Run: headless pygame with SDL's dummy video driver; simulated clock (each Clock.tick advances the game by its frame time, no real sleeping); random seed 0; keys injected as events and as key.get_pressed() state; no mouse input.
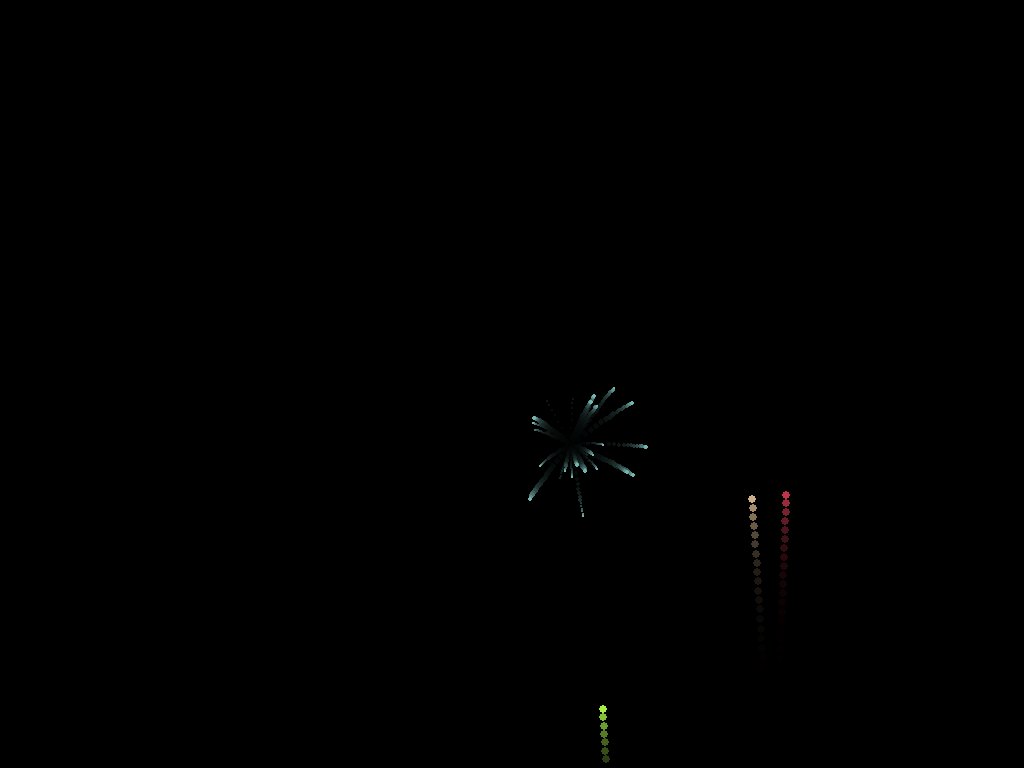
Frame 1 of 4 · flips 1–60 · no input
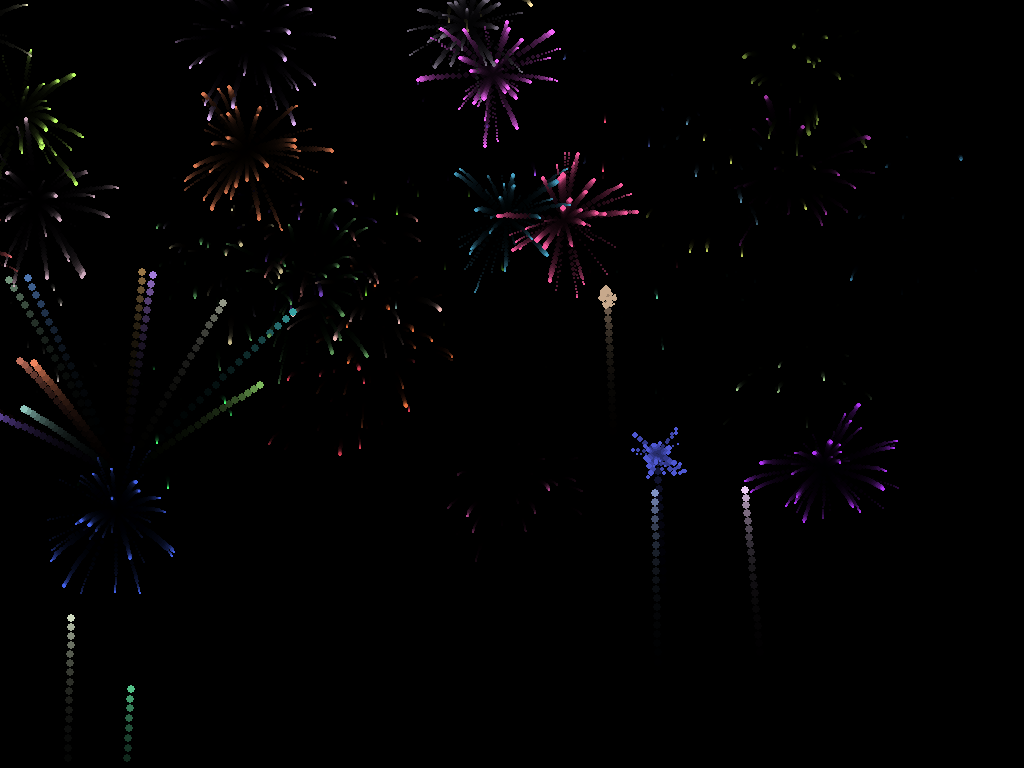
Frame 2 of 4 · flips 61–180 · tapped SPACE, RETURN · held RIGHT (→), D
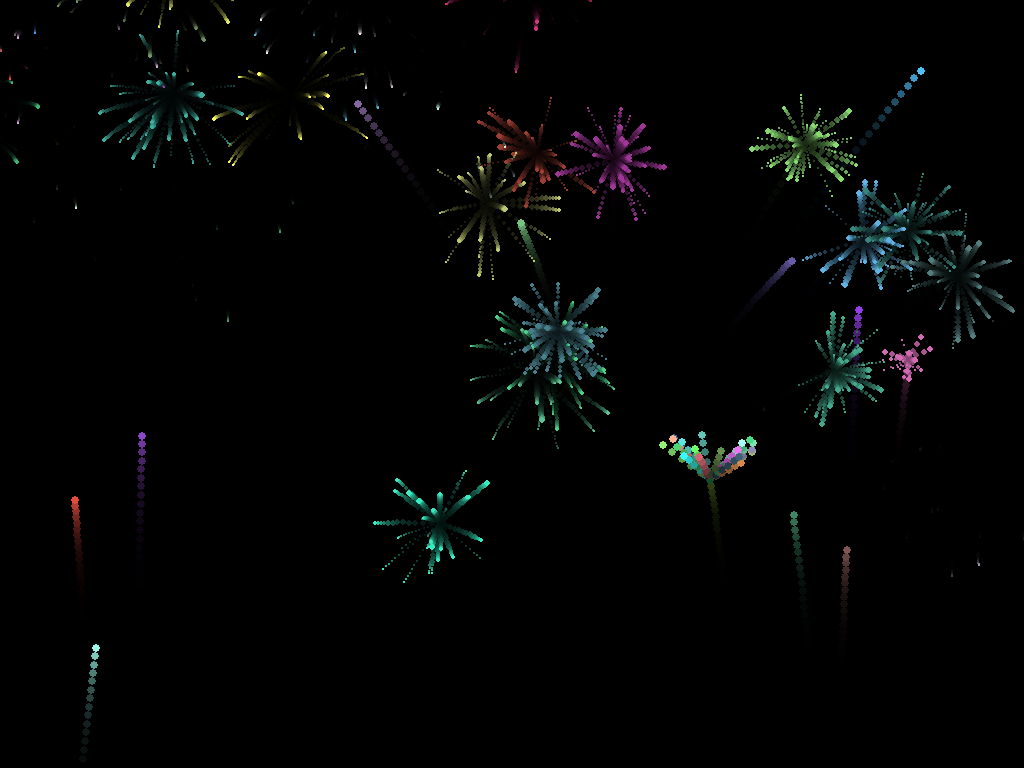
Frame 3 of 4 · flips 181–300 · held DOWN (↓), S
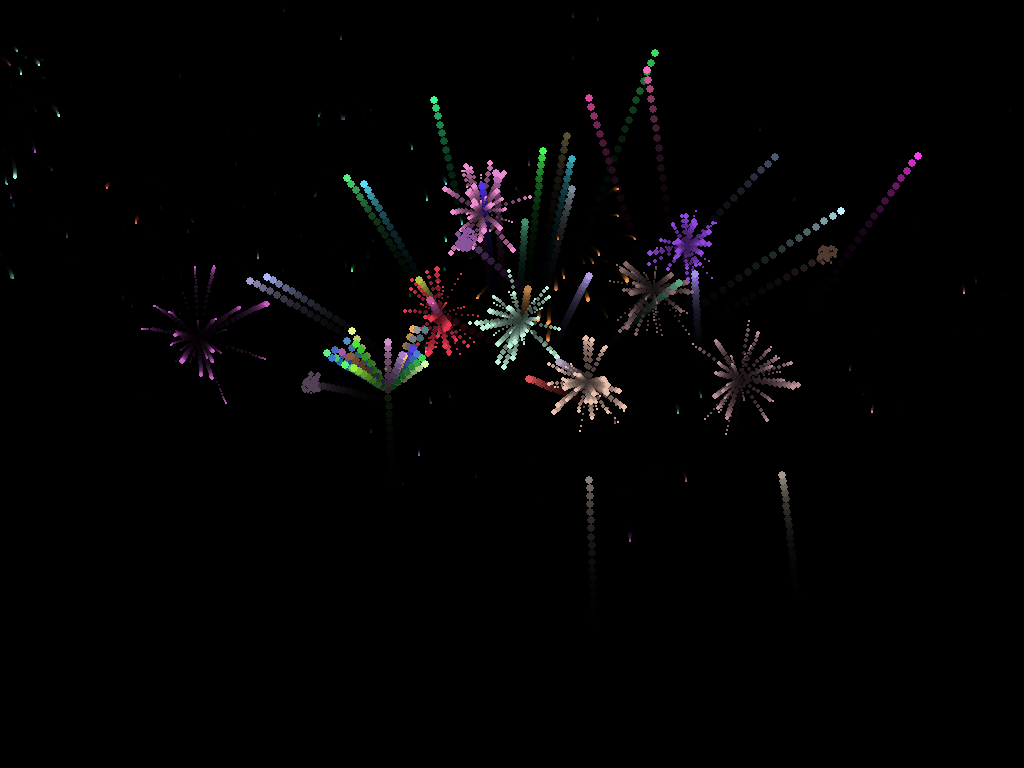
Frame 4 of 4 · flips 301–420 · held LEFT (←), A, UP (↑), W

The pygame program that drew these frames:

import pygame
import random
import math

# --- 1. Init & Config ---
pygame.init()
screen_info = pygame.display.Info()
WIDTH = screen_info.current_w
HEIGHT = screen_info.current_h

screen = pygame.display.set_mode((WIDTH, HEIGHT), pygame.FULLSCREEN)
pygame.display.set_caption("Cluster Fireworks")
clock = pygame.time.Clock()

FPS = 60
BLACK = (0, 0, 0)
GRAVITY = 0.05

def random_color():
    return (random.randint(50, 255), random.randint(50, 255), random.randint(50, 255))

# --- Classes ---

class Particle:
    """A single point in space (Rocket or Spark)."""
    def __init__(self, x, y, color, is_rocket=False, vx=0, vy=0):
        self.x = x
        self.y = y
        self.color = color
        self.is_rocket = is_rocket
        self.alive = True
        
        # If velocity is passed in, use it. Otherwise, randomize.
        self.vx = vx
        self.vy = vy
        
        if not is_rocket:
            # Explosion spark defaults
            if self.vx == 0 and self.vy == 0:
                angle = random.uniform(0, 2 * math.pi)
                speed = random.uniform(2, 10)
                self.vx = math.cos(angle) * speed
                self.vy = math.sin(angle) * speed
            
            self.radius = random.randint(2, 4)
            self.decay = random.uniform(0.05, 0.15)
        else:
            # Rocket defaults
            self.radius = 4
            self.decay = 0

    def move(self):
        self.vy += GRAVITY
        self.x += self.vx
        self.y += self.vy

        if not self.is_rocket:
            # Drag/Friction for sparks
            self.vx *= 0.9
            self.vy *= 0.9
            self.radius -= self.decay
            if self.radius <= 0:
                self.alive = False

    def draw(self, surface):
        if self.alive and self.radius > 0:
            pygame.draw.circle(surface, self.color, (int(self.x), int(self.y)), int(self.radius))


class Firework:
    def __init__(self, x=None, y=None, is_cluster_child=False):
        """
        x, y: Optional starting coordinates (for cluster children)
        is_cluster_child: If True, this is a baby firework spawned from a parent
        """
        self.color = random_color()
        self.particles = []
        self.exploded = False
        self.is_cluster_child = is_cluster_child
        
        # --- 1. RANDOM FUSE (1 to 3 seconds) ---
        # 60 FPS * 1s = 60 frames. 
        if self.is_cluster_child:
            # Baby fireworks explode faster (0.5 to 1.0 second)
            self.fuse = random.randint(30, 60)
            self.is_special = False # Babies are never special (prevents infinite loop)
        else:
            # Main fireworks
            self.fuse = random.randint(30, 60) # 1s to 3s
            # 20% chance to be a "Special" Cluster Firework
            self.is_special = (random.randint(1, 4) == 1)

        # --- Launch Logic ---
        if x is None:
            # Ground Launch
            start_x = random.randint(50, WIDTH - 50)
            start_y = HEIGHT
            # High vertical velocity to last 3 seconds
            launch_power = -1 * ((HEIGHT / 3) / 45) - random.uniform(2, 5)
            # Slight random spread
            start_vx = random.uniform(-1, 1)
            
            self.rocket = Particle(start_x, start_y, self.color, is_rocket=True, vx=start_vx, vy=launch_power)
        else:
            # Mid-air Spawn (Cluster Child)
            # Spread out in a semi-circle upwards
            angle = random.uniform(math.pi + 0.5, 2 * math.pi - 0.5) # Upwards arc
            speed = random.uniform(5, 12)
            vx = math.cos(angle) * speed
            vy = math.sin(angle) * speed
            
            self.rocket = Particle(x, y, self.color, is_rocket=True, vx=vx, vy=vy)

        self.age = 0

    def update(self):
        new_borns = [] # List to return new fireworks if we are special

        if not self.exploded:
            self.rocket.move()
            self.age += 1
            
            # --- FUSE CHECK ---
            # Explode if time is up OR if it hits the ground
            if self.age >= self.fuse or self.rocket.y > HEIGHT:
                new_borns = self.explode()
        else:
            for particle in self.particles:
                particle.move()
            self.particles = [p for p in self.particles if p.alive]
            
        return new_borns

    def explode(self):
        self.exploded = True
        new_fireworks = []
        
        # --- 2. SPECIAL CLUSTER LOGIC ---
        if self.is_special:
            # Instead of sparks, spawn 5-10 NEW Fireworks
            amount = random.randint(10, 25)
            for _ in range(amount):
                # Create baby firework at current position
                # Note: We don't add it to self.particles, we return it to main loop
                baby = Firework(self.rocket.x, self.rocket.y, is_cluster_child=True)
                new_fireworks.append(baby)
        else:
            # Normal Explosion
            amount = random.randint(25, 50)
            for _ in range(amount):
                p = Particle(self.rocket.x, self.rocket.y, self.color, is_rocket=False)
                self.particles.append(p)
                
        return new_fireworks

    def draw(self, surface):
        if not self.exploded:
            self.rocket.draw(surface)
        else:
            for particle in self.particles:
                particle.draw(surface)

    def is_finished(self):
        return self.exploded and len(self.particles) == 0

# --- Main Loop ---

def main():
    fireworks = []
    
    running = True
    while running:
        for event in pygame.event.get():
            if event.type == pygame.QUIT:
                running = False
            if event.type == pygame.KEYDOWN:
                if event.key == pygame.K_q or event.key == pygame.K_ESCAPE:
                    running = False
                if event.key == pygame.K_SPACE:
                    fireworks.append(Firework())
                if event.key == pygame.K_BACKSLASH:
                    for each in range(1,10,1):
                        fireworks.append(Firework())
                if event.key == pygame.K_F12:
                    for each in range(1,100,1):
                        fireworks.append(Firework())


        # Auto-launch
        if random.randint(1, 10) == 1:
            fireworks.append(Firework())

        # Update and handle Cluster Spawns
        # We need to use a temporary list because we can't modify 'fireworks' while iterating
        current_fireworks = fireworks[:] 
        new_additions = []
        
        for fw in current_fireworks:
            # fw.update() now returns a list of babies (if any)
            babies = fw.update()
            if babies:
                new_additions.extend(babies)
        
        # Add the babies to the main list
        fireworks.extend(new_additions)
        
        # Clean up dead fireworks
        fireworks = [fw for fw in fireworks if not fw.is_finished()]

        # Draw
        trail_surface = pygame.Surface((WIDTH, HEIGHT))
        trail_surface.set_alpha(50)
        trail_surface.fill(BLACK)
        screen.blit(trail_surface, (0, 0))

        for fw in fireworks:
            fw.draw(screen)

        pygame.display.flip()
        clock.tick(FPS)

    pygame.quit()

if __name__ == "__main__":
    main()
